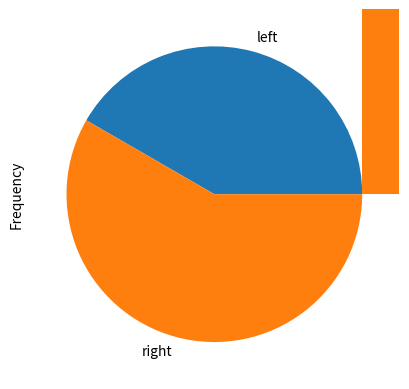
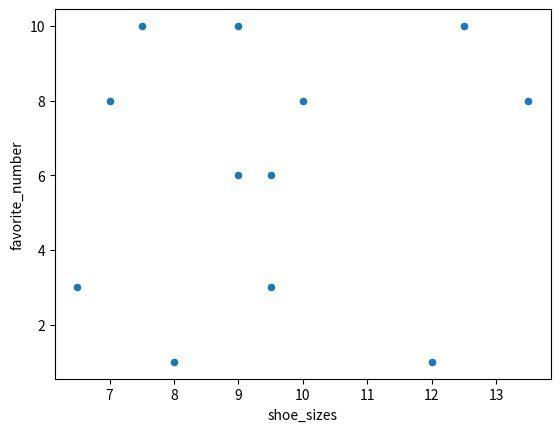

Python code for these plots, in order:
# ## Calculate the mean, median, min, and max for the shoe sizes and favorite numbers

import numpy as np
import pandas as pd

students = ['Sally', 'Jane', 'Suzie', 'Billy', 'Ada', 'John', 'Thomas',
            'Marie', 'Albert', 'Richard', 'Isaac', 'Alan']

student_number = list(range(1, len(students) + 1))
shoe_sizes = np.random.choice(np.arange(6, 14, 0.5), len(students))
side_of_classroom = np.random.choice(['left', 'right'], len(students))
favorite_number = np.random.randint(1, 11, len(students))

students = pd.DataFrame({'name': students, 
                        'student_number': student_number,
                        'shoe_sizes': shoe_sizes,
                        'side_of_classroom': side_of_classroom, 
                        'favorite_number': favorite_number
                        })


stu_mean = students.shoe_sizes.agg(np.mean)
print(stu_mean)
print()


stu_min = students.shoe_sizes.agg(np.min)
print(stu_min)
print()

stu_max = students.shoe_sizes.agg(np.max)
print(stu_max)
print()


mean_fav_num = students.favorite_number.agg(np.mean)
print(mean_fav_num)

max_fav_num = students.favorite_number.agg(np.max)
print(max_fav_num)


min_fav_num = students.favorite_number.agg(np.min)
print(min_fav_num)

# ###  2: Sort the data frame by the students shoe size

sorted_shoes = students.sort_values(by='shoe_sizes')
print(sorted_shoes)
print()

# ### Sort the data frame by the side of the classroom, then by their student number


sorted_sides = students.sort_values(by='student_number').sort_values(by='side_of_classroom')
print(sorted_sides)
print()

# ### Find the number of students on each side of the classroom


num_by_side = students.groupby(side_of_classroom)['name'].count()
print(num_by_side)

# ### Find the average shoe size for each side of the classroom

avg_shoe_by_side = students.groupby(side_of_classroom)['shoe_sizes'].mean()
print(avg_shoe_by_side)
print()

# ### Find the maximum favorite number for each side of the classroom


max_by_side = students.groupby(side_of_classroom)['favorite_number'].max()
print(max_by_side)
print()

# ### Create a pie chart that visualizes the number of students on each side of the classroom.


import matplotlib.pyplot as plt
students.groupby(side_of_classroom)['name'].count().plot.pie()
plt.show()

# ### Create a histogram of the shoe sizes in the classroom

students.shoe_sizes.plot.hist()
plt.show()

# ### Create a histogram of the favorite numbers in the classroom

students.favorite_number.plot.hist()
plt.show()

# ### Create a scatter plot of shoe size vs favorite number

students.plot.scatter(x='shoe_sizes', y='favorite_number')
plt.show()